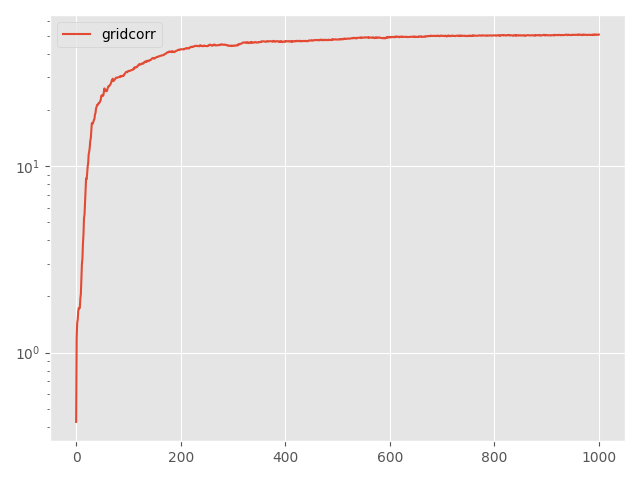

Source data for this figure (header and first rows):
Step, topology, method, lr, clip, momentum, sigma, sigma-cor, epsilon, loss
0, grid, corr, 0.05, 0.1, 0.0, 5.081, 3.123, 10, 0.4243
5, grid, corr, 0.05, 0.1, 0.0, 5.081, 3.123, 10, 1.196
10, grid, corr, 0.05, 0.1, 0.0, 5.081, 3.123, 10, 1.444
15, grid, corr, 0.05, 0.1, 0.0, 5.081, 3.123, 10, 1.503
20, grid, corr, 0.05, 0.1, 0.0, 5.081, 3.123, 10, 1.671
25, grid, corr, 0.05, 0.1, 0.0, 5.081, 3.123, 10, 1.736
30, grid, corr, 0.05, 0.1, 0.0, 5.081, 3.123, 10, 1.725
35, grid, corr, 0.05, 0.1, 0.0, 5.081, 3.123, 10, 1.734
40, grid, corr, 0.05, 0.1, 0.0, 5.081, 3.123, 10, 1.945
45, grid, corr, 0.05, 0.1, 0.0, 5.081, 3.123, 10, 2.065
50, grid, corr, 0.05, 0.1, 0.0, 5.081, 3.123, 10, 2.44
55, grid, corr, 0.05, 0.1, 0.0, 5.081, 3.123, 10, 2.974
60, grid, corr, 0.05, 0.1, 0.0, 5.081, 3.123, 10, 3.194
65, grid, corr, 0.05, 0.1, 0.0, 5.081, 3.123, 10, 3.845
70, grid, corr, 0.05, 0.1, 0.0, 5.081, 3.123, 10, 4.294
75, grid, corr, 0.05, 0.1, 0.0, 5.081, 3.123, 10, 5.278
80, grid, corr, 0.05, 0.1, 0.0, 5.081, 3.123, 10, 5.5
85, grid, corr, 0.05, 0.1, 0.0, 5.081, 3.123, 10, 6.342
90, grid, corr, 0.05, 0.1, 0.0, 5.081, 3.123, 10, 7.299
95, grid, corr, 0.05, 0.1, 0.0, 5.081, 3.123, 10, 8.597
100, grid, corr, 0.05, 0.1, 0.0, 5.081, 3.123, 10, 8.512
105, grid, corr, 0.05, 0.1, 0.0, 5.081, 3.123, 10, 9.082
110, grid, corr, 0.05, 0.1, 0.0, 5.081, 3.123, 10, 9.96
115, grid, corr, 0.05, 0.1, 0.0, 5.081, 3.123, 10, 10.41
120, grid, corr, 0.05, 0.1, 0.0, 5.081, 3.123, 10, 11.63
125, grid, corr, 0.05, 0.1, 0.0, 5.081, 3.123, 10, 11.98
130, grid, corr, 0.05, 0.1, 0.0, 5.081, 3.123, 10, 12.63
135, grid, corr, 0.05, 0.1, 0.0, 5.081, 3.123, 10, 13.71
140, grid, corr, 0.05, 0.1, 0.0, 5.081, 3.123, 10, 14.13
145, grid, corr, 0.05, 0.1, 0.0, 5.081, 3.123, 10, 15.66
150, grid, corr, 0.05, 0.1, 0.0, 5.081, 3.123, 10, 17.04
155, grid, corr, 0.05, 0.1, 0.0, 5.081, 3.123, 10, 16.97
160, grid, corr, 0.05, 0.1, 0.0, 5.081, 3.123, 10, 16.98
165, grid, corr, 0.05, 0.1, 0.0, 5.081, 3.123, 10, 17.39
170, grid, corr, 0.05, 0.1, 0.0, 5.081, 3.123, 10, 17.74
175, grid, corr, 0.05, 0.1, 0.0, 5.081, 3.123, 10, 17.95
180, grid, corr, 0.05, 0.1, 0.0, 5.081, 3.123, 10, 19.01
185, grid, corr, 0.05, 0.1, 0.0, 5.081, 3.123, 10, 19.29
190, grid, corr, 0.05, 0.1, 0.0, 5.081, 3.123, 10, 20.42
195, grid, corr, 0.05, 0.1, 0.0, 5.081, 3.123, 10, 20.78
200, grid, corr, 0.05, 0.1, 0.0, 5.081, 3.123, 10, 21.35
205, grid, corr, 0.05, 0.1, 0.0, 5.081, 3.123, 10, 21.4
210, grid, corr, 0.05, 0.1, 0.0, 5.081, 3.123, 10, 21.42
215, grid, corr, 0.05, 0.1, 0.0, 5.081, 3.123, 10, 21.84
220, grid, corr, 0.05, 0.1, 0.0, 5.081, 3.123, 10, 21.84
225, grid, corr, 0.05, 0.1, 0.0, 5.081, 3.123, 10, 22.05
230, grid, corr, 0.05, 0.1, 0.0, 5.081, 3.123, 10, 22.35
235, grid, corr, 0.05, 0.1, 0.0, 5.081, 3.123, 10, 22.71
240, grid, corr, 0.05, 0.1, 0.0, 5.081, 3.123, 10, 23.87
245, grid, corr, 0.05, 0.1, 0.0, 5.081, 3.123, 10, 24.03
250, grid, corr, 0.05, 0.1, 0.0, 5.081, 3.123, 10, 23.79
255, grid, corr, 0.05, 0.1, 0.0, 5.081, 3.123, 10, 24.06
260, grid, corr, 0.05, 0.1, 0.0, 5.081, 3.123, 10, 24
265, grid, corr, 0.05, 0.1, 0.0, 5.081, 3.123, 10, 25
270, grid, corr, 0.05, 0.1, 0.0, 5.081, 3.123, 10, 26.19
275, grid, corr, 0.05, 0.1, 0.0, 5.081, 3.123, 10, 25.71
280, grid, corr, 0.05, 0.1, 0.0, 5.081, 3.123, 10, 25.6
285, grid, corr, 0.05, 0.1, 0.0, 5.081, 3.123, 10, 25.25
290, grid, corr, 0.05, 0.1, 0.0, 5.081, 3.123, 10, 25.44
295, grid, corr, 0.05, 0.1, 0.0, 5.081, 3.123, 10, 25.37
... 941 more rows
